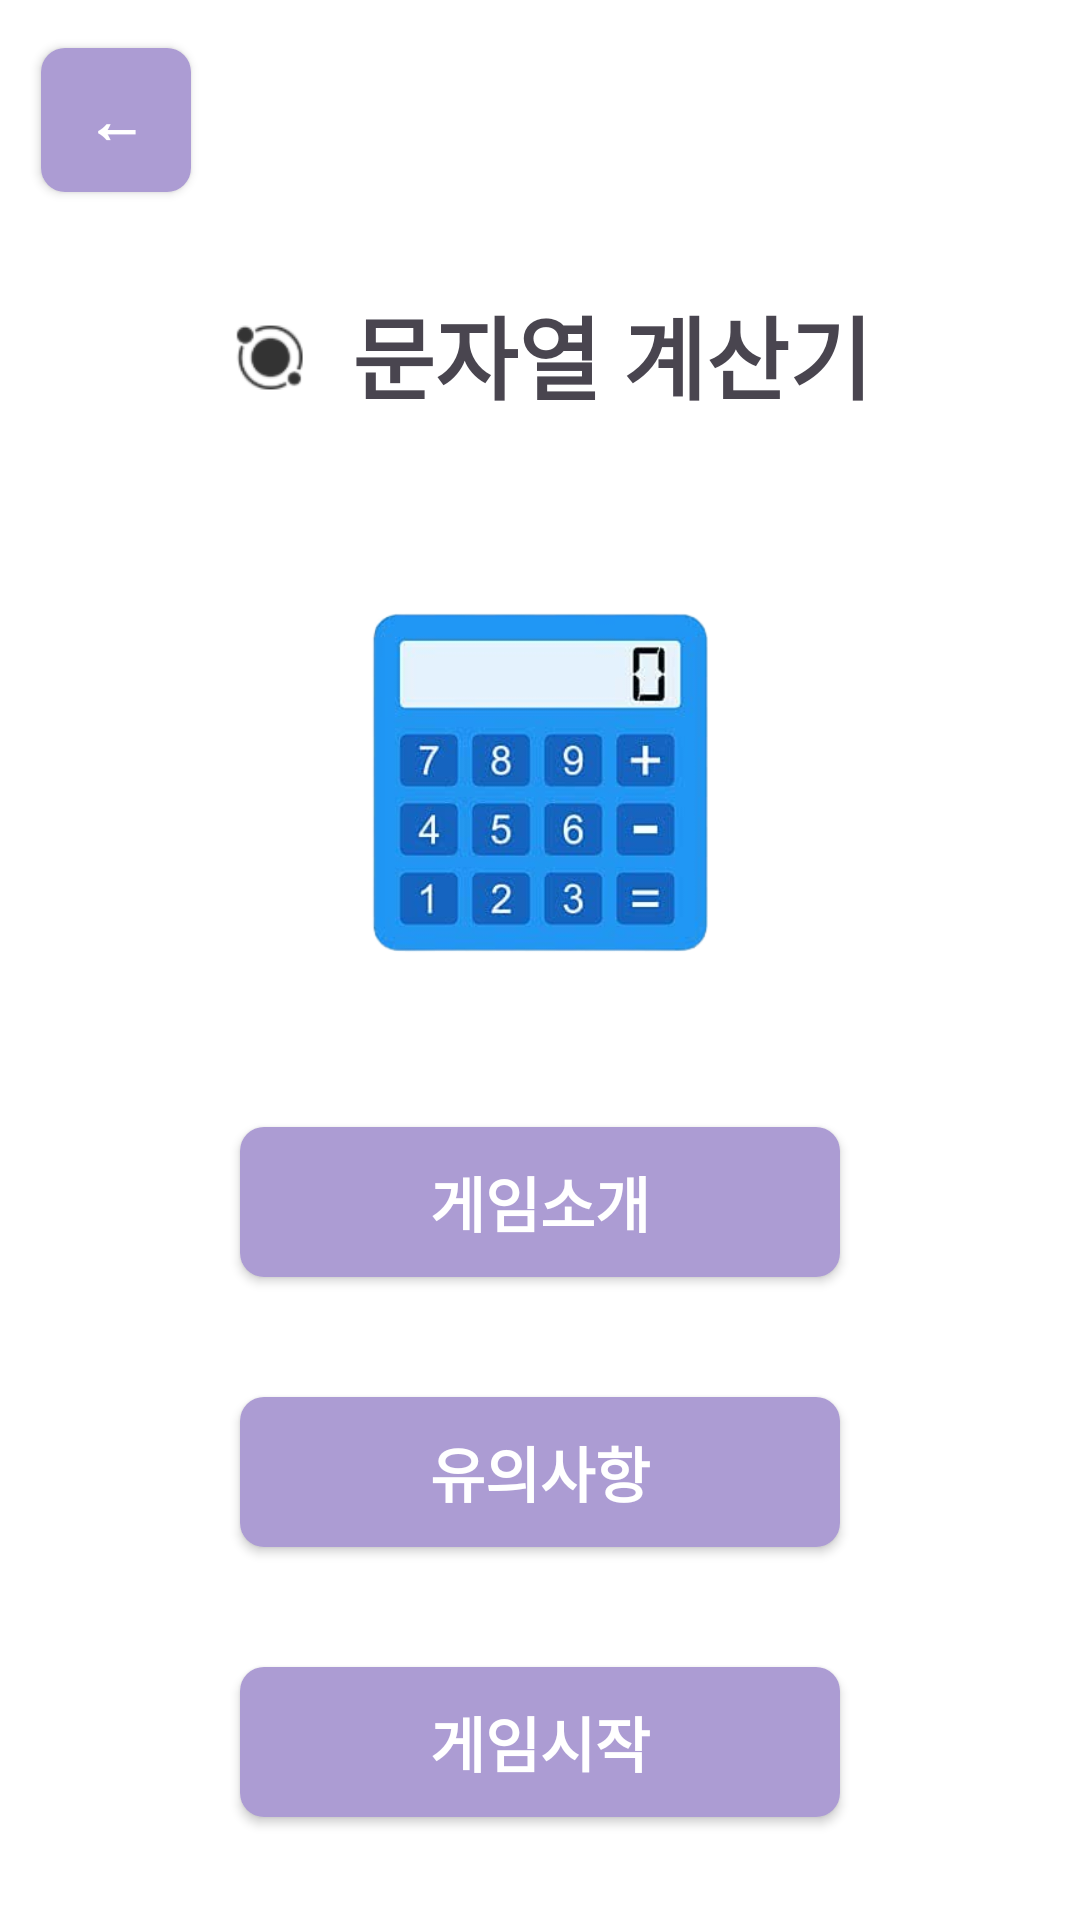

Android layout source for this screen:
<!-- AndroidManifest.xml: application theme Theme.Wooahtech -->
<!-- res/layout/calculator_main.xml -->
<?xml version="1.0" encoding="utf-8"?>

<androidx.constraintlayout.widget.ConstraintLayout xmlns:android="http://schemas.android.com/apk/res/android"
    xmlns:app="http://schemas.android.com/apk/res-auto"
    xmlns:tools="http://schemas.android.com/tools"
    android:layout_width="match_parent"
    android:layout_height="match_parent"
    android:background="@color/white">

    <Button
        android:id="@+id/prevBtn"
        android:layout_width="50dp"
        android:layout_height="48dp"
        android:layout_marginTop="16dp"
        style="@style/PurpleButtonStyle"
        android:text="←"
        app:layout_constraintEnd_toEndOf="parent"
        app:layout_constraintHorizontal_bias="0.044"
        app:layout_constraintStart_toStartOf="parent"
        app:layout_constraintTop_toTopOf="parent" />

    <LinearLayout
        android:id="@+id/calculatorMainLogo"
        android:layout_width="match_parent"
        android:layout_height="wrap_content"
        android:gravity="center"
        android:orientation="horizontal"
        android:padding="16dp"
        app:layout_constraintTop_toTopOf="parent"
        app:layout_constraintStart_toStartOf="parent"
        app:layout_constraintEnd_toEndOf="parent"
        android:layout_marginTop="80dp">

        <ImageView
            android:layout_width="40dp"
            android:layout_height="40dp"
            android:src="@drawable/wooah_logo" />

        <TextView
            android:layout_width="wrap_content"
            android:layout_height="wrap_content"
            android:layout_marginStart="8dp"
            android:text="문자열 계산기"
            android:textSize="30sp"
            android:textStyle="bold" />
    </LinearLayout>

    <ImageView
        android:id="@+id/calculatorIcon"
        android:layout_width="200dp"
        android:layout_height="150dp"
        android:layout_marginTop="30dp"
        android:src="@drawable/calculator"
        app:layout_constraintEnd_toEndOf="parent"
        app:layout_constraintHorizontal_bias="0.5"
        app:layout_constraintStart_toStartOf="parent"
        app:layout_constraintTop_toBottomOf="@+id/calculatorMainLogo"
        tools:ignore="MissingConstraints" />

    <Button
        android:id="@+id/introduceBtn"
        android:layout_width="200dp"
        android:layout_height="50dp"
        android:layout_marginTop="40dp"
        android:text="게임소개"
        style="@style/PurpleButtonStyle"
        app:layout_constraintEnd_toEndOf="parent"
        app:layout_constraintHorizontal_bias="0.5"
        app:layout_constraintStart_toStartOf="parent"
        app:layout_constraintTop_toBottomOf="@+id/calculatorIcon"
        tools:ignore="MissingConstraints" />

    <Button
        android:id="@+id/precautionBtn"
        android:layout_width="200dp"
        android:layout_height="50dp"
        android:layout_marginTop="40dp"
        android:text="유의사항"
        style="@style/PurpleButtonStyle"
        app:layout_constraintEnd_toEndOf="parent"
        app:layout_constraintHorizontal_bias="0.5"
        app:layout_constraintStart_toStartOf="parent"
        app:layout_constraintTop_toBottomOf="@+id/introduceBtn"
        tools:ignore="MissingConstraints" />

    <Button
        android:id="@+id/startBtn"
        android:layout_width="200dp"
        android:layout_height="50dp"
        android:layout_marginTop="40dp"
        android:text="게임시작"
        style="@style/PurpleButtonStyle"
        app:layout_constraintEnd_toEndOf="parent"
        app:layout_constraintHorizontal_bias="0.5"
        app:layout_constraintStart_toStartOf="parent"
        app:layout_constraintTop_toBottomOf="@+id/precautionBtn"
        tools:ignore="MissingConstraints" />


</androidx.constraintlayout.widget.ConstraintLayout>
<!-- resources referenced by this layout -->
<resources>
  <!-- drawable calculator: png bitmap (drawable, 89538 bytes) -->
  <!-- drawable wooah_logo: png bitmap (drawable, 2610 bytes) -->
  <style name="PurpleButtonStyle">
          <item name="android:textSize"> 20sp</item>
          <item name="android:textStyle"> bold</item>
          <item name="android:textColor">@color/white</item>
  
          <item name="android:background">@drawable/purple_radius</item>
      </style>
  <style name="Theme.Wooahtech" parent="Base.Theme.Wooahtech" />
  <!-- drawable purple_radius (drawable) -->
  <?xml version="1.0" encoding="utf-8"?>
  
  <shape xmlns:android="http://schemas.android.com/apk/res/android"
      android:shape="rectangle">
      <solid android:color="#AC9CD3" />
      <corners android:radius="8dp" />
  </shape>
  <style name="Base.Theme.Wooahtech" parent="Theme.Material3.DayNight.NoActionBar">
          
          
      </style>
  <!-- not gathered from this repository: default colours our renderer supplied (Android Studio template values) -->
  <color name="white">#FFFFFFFF</color>
</resources>
